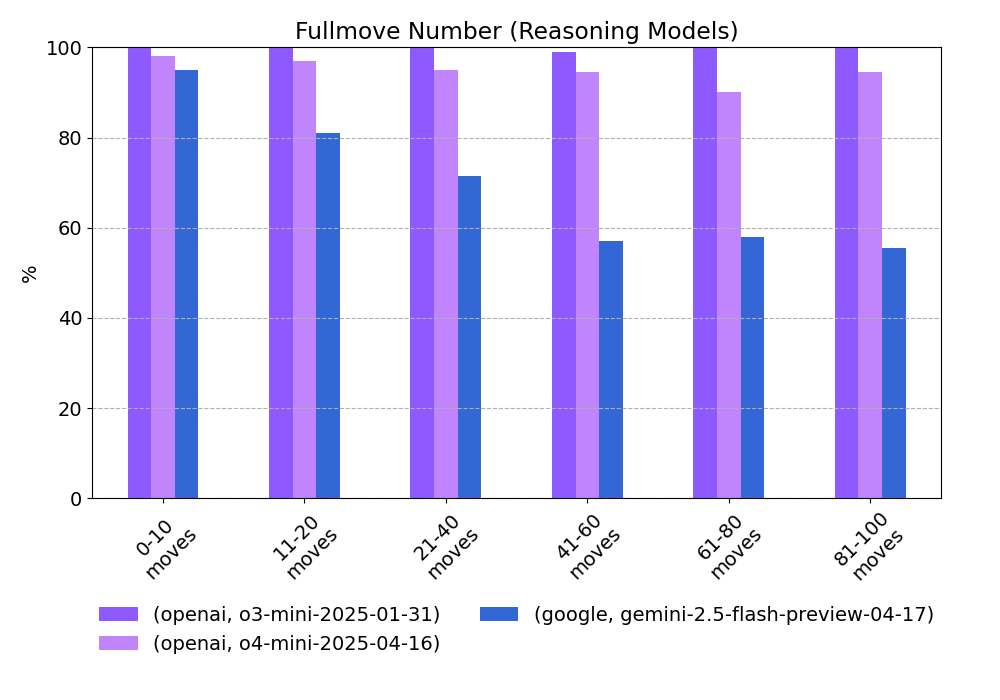

The data file committed next to this chart (first rows):
provider, model, 0-10 moves, 11-20 moves, 21-40 moves, 41-60 moves, 61-80 moves, 81-100 moves
openai, o3-mini-2025-01-31, 100.0, 100.0, 100.0, 99.0, 100.0, 100.0
openai, o4-mini-2025-04-16, 98.0, 97.0, 95.0, 94.5, 90.0, 94.5
google, gemini-2.5-flash-preview-04-17, 95.0, 81.0, 71.5, 57.0, 58.0, 55.5
